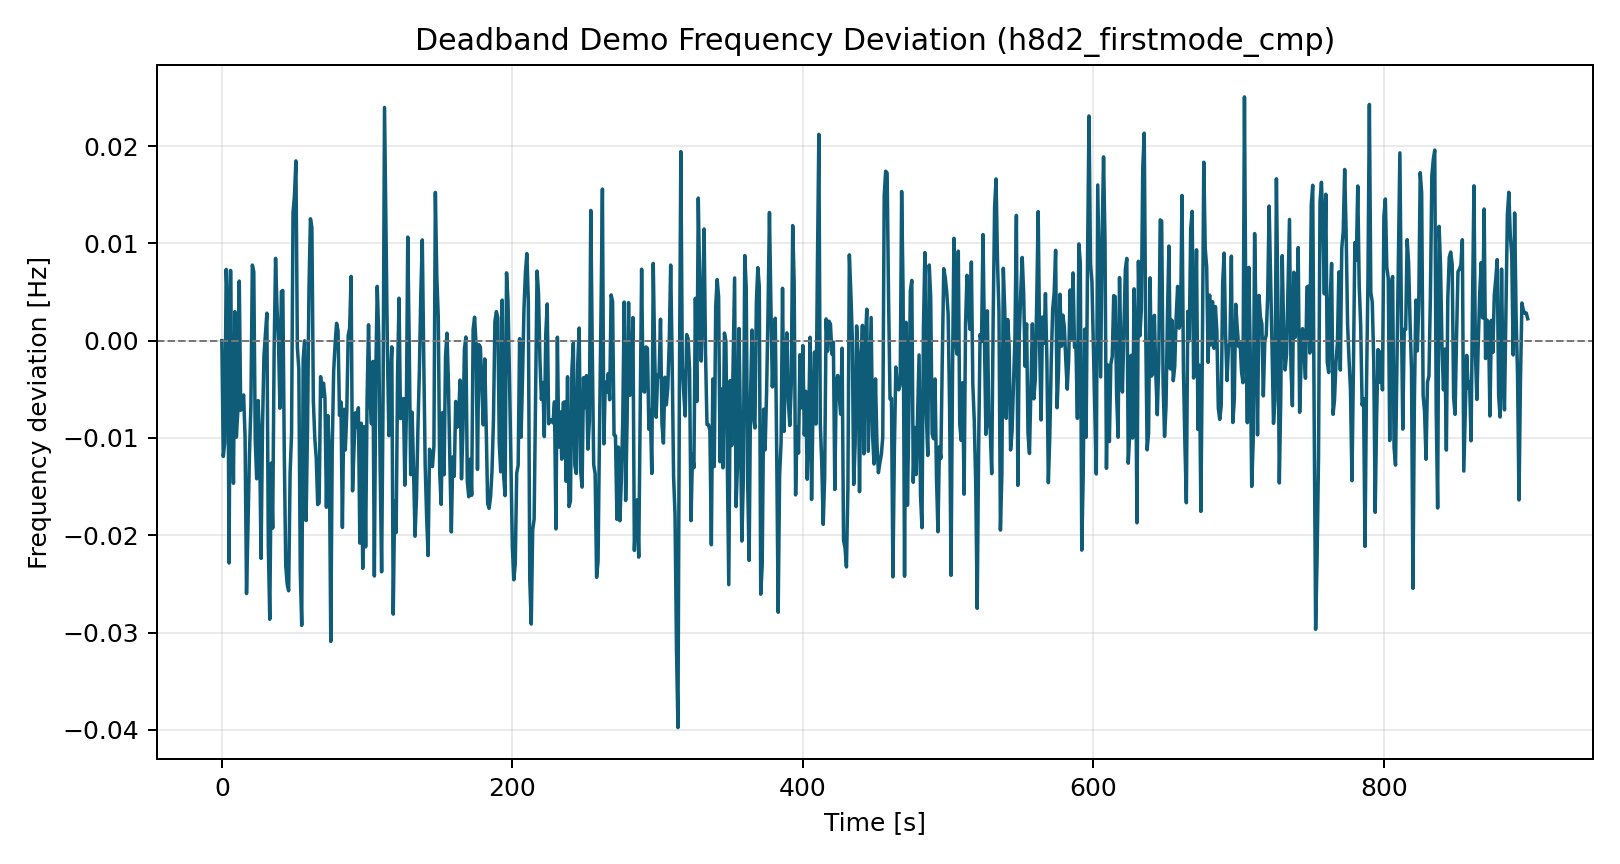

Source data for this figure (header and first rows):
time_s, freq_dev_hz
0.0, 0.0
1.0, -0.0119
2.0, -0.01049
3.0, 0.007324
4.0, 0.003391
5.0, -0.02286
6.0, 0.007225
7.0, -0.00741
8.0, -0.01466
9.0, 0.002985
10.0, -0.009915
11.0, -0.007279
12.0, 0.006126
13.0, -0.007149
14.0, -0.006298
15.0, -0.005578
16.0, -0.009912
17.0, -0.02599
18.0, -0.01915
19.0, -0.01175
20.0, -0.006774
21.0, 0.007775
22.0, 0.007086
23.0, -0.01019
24.0, -0.0142
25.0, -0.006157
26.0, -0.01034
27.0, -0.02238
28.0, -0.008834
29.0, -0.00157
30.0, 0.0006311
31.0, 0.002828
32.0, -0.02094
33.0, -0.02864
34.0, -0.01258
35.0, -0.01927
36.0, -0.001051
37.0, 0.008464
38.0, 0.003323
39.0, -3.052282441462495e-05
40.0, -0.006943
41.0, 0.005058
42.0, 0.005165
43.0, -0.01167
44.0, -0.0231
45.0, -0.02504
46.0, -0.02571
47.0, -0.01361
48.0, -0.009561
49.0, 0.01311
50.0, 0.01491
51.0, 0.01848
52.0, -0.0006829
53.0, -0.002923
54.0, -0.0237
55.0, -0.02926
56.0, -0.001925
57.0, -9.078957825536804e-06
58.0, -0.01849
59.0, -0.008847
... 840 more rows
